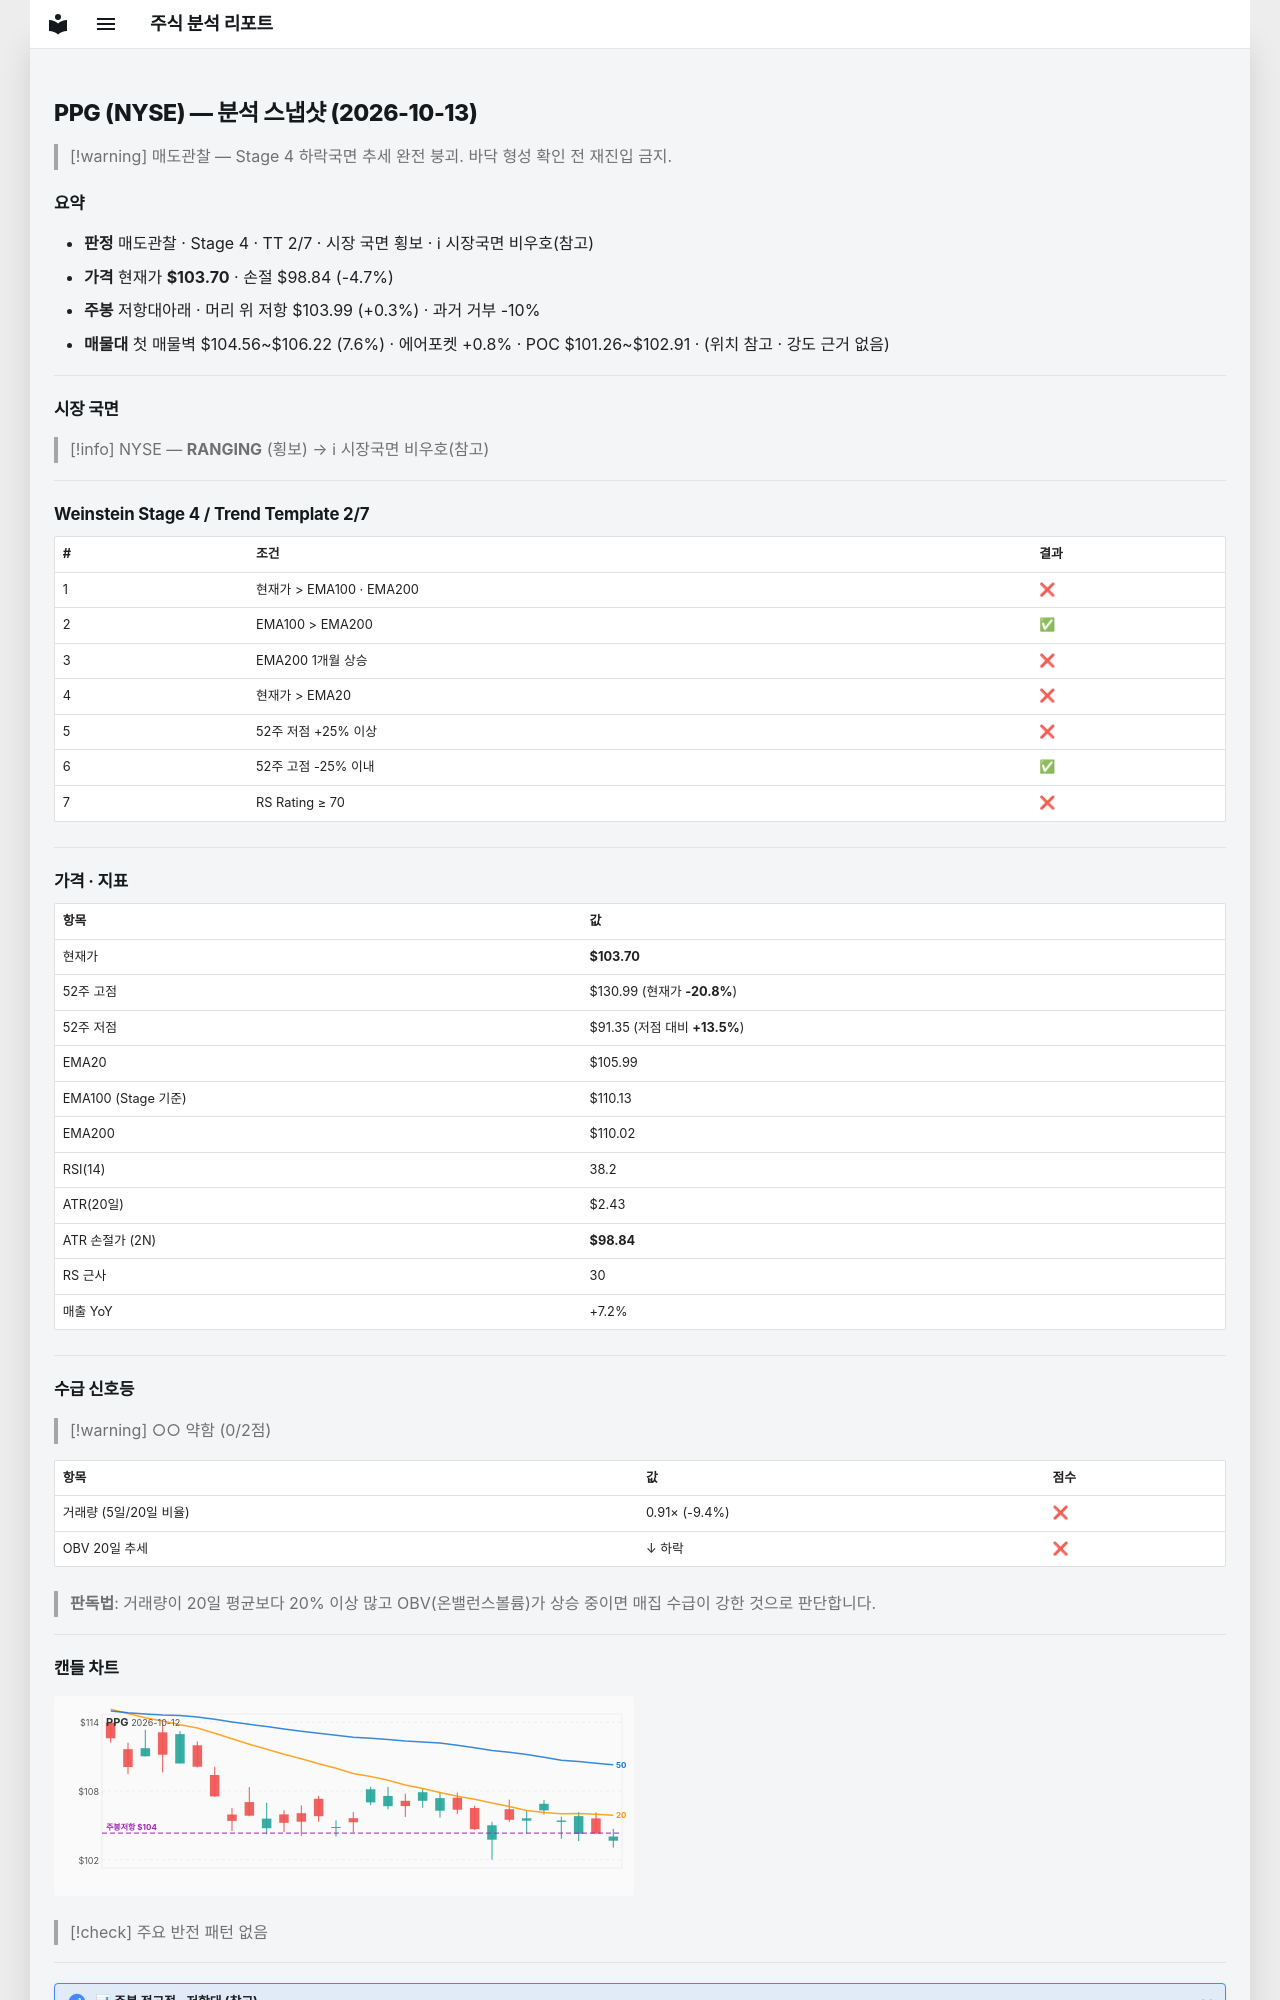

repository: soloandco/stock-reports · page: snapshots/PPG-2026-10-13/index.html · generator: mkdocs

---
type: analysis-snapshot
title: PPG 분석 스냅샷
ticker: PPG
market: NYSE
created: 2026-10-13
updated: 2026-10-13
bar-date: 2026-10-12
verdict: 매도관찰
real-rr: 0.06
sma50-gap-pct: -2.2
weekly-position: 저항대아래
weekly-overhead-price: 103.99
weekly-overhead-pct: 0.3
stage: 4
trend-template-score: 2
tt-max: 7
ma-set: ema-20-100-200
price: 103.69999694824219
stop-price: 98.84126145858417
market-regime: RANGING
supply-demand-score: 0/2
supply-demand-label: 약함
status: tracking
tags:
  - stock-agent
  - watchlist
  - PPG
  - analysis
related:
  - "[[analysis-template]]"
---

# PPG (NYSE) — 분석 스냅샷 (2026-10-13)

> [!warning] 매도관찰 — Stage 4 하락국면
> 추세 완전 붕괴. 바닥 형성 확인 전 재진입 금지.

## 요약

- **판정** 매도관찰 · Stage 4 · TT 2/7 · 시장 국면 횡보 · ℹ 시장국면 비우호(참고)
- **가격** 현재가 **$103.70** · 손절 $98.84 (-4.7%)
- **주봉** 저항대아래 · 머리 위 저항 $103.99 (+0.3%) · 과거 거부 -10%
- **매물대** 첫 매물벽 $104.56~$106.22 (7.6%) · 에어포켓 +0.8% · POC $101.26~$102.91 · (위치 참고 · 강도 근거 없음)

---

## 시장 국면

> [!info] NYSE — **RANGING** (횡보) → ℹ 시장국면 비우호(참고)

---

## Weinstein Stage 4 / Trend Template 2/7

| # | 조건 | 결과 |
|---|------|------|
| 1 | 현재가 > EMA100 · EMA200 | ❌ |
| 2 | EMA100 > EMA200 | ✅ |
| 3 | EMA200 1개월 상승 | ❌ |
| 4 | 현재가 > EMA20 | ❌ |
| 5 | 52주 저점 +25% 이상 | ❌ |
| 6 | 52주 고점 -25% 이내 | ✅ |
| 7 | RS Rating ≥ 70 | ❌ |

---

## 가격 · 지표

| 항목 | 값 |
|------|---|
| 현재가 | **$103.70** |
| 52주 고점 | $130.99 (현재가 **-20.8%**) |
| 52주 저점 | $91.35 (저점 대비 **+13.5%**) |
| EMA20 | $105.99 |
| EMA100 (Stage 기준) | $110.13 |
| EMA200 | $110.02 |
| RSI(14) | 38.2 |
| ATR(20일) | $2.43 |
| ATR 손절가 (2N) | **$98.84** |
| RS 근사 | 30 |
| 매출 YoY | +7.2% |

---
## 수급 신호등

> [!warning] ○○ 약함 (0/2점)

| 항목 | 값 | 점수 |
|------|------|------|
| 거래량 (5일/20일 비율) | 0.91× (-9.4%) | ❌ |
| OBV 20일 추세 | ↓ 하락 | ❌ |

> **판독법**: 거래량이 20일 평균보다 20% 이상 많고 OBV(온밸런스볼륨)가 상승 중이면 매집 수급이 강한 것으로 판단합니다.

---
